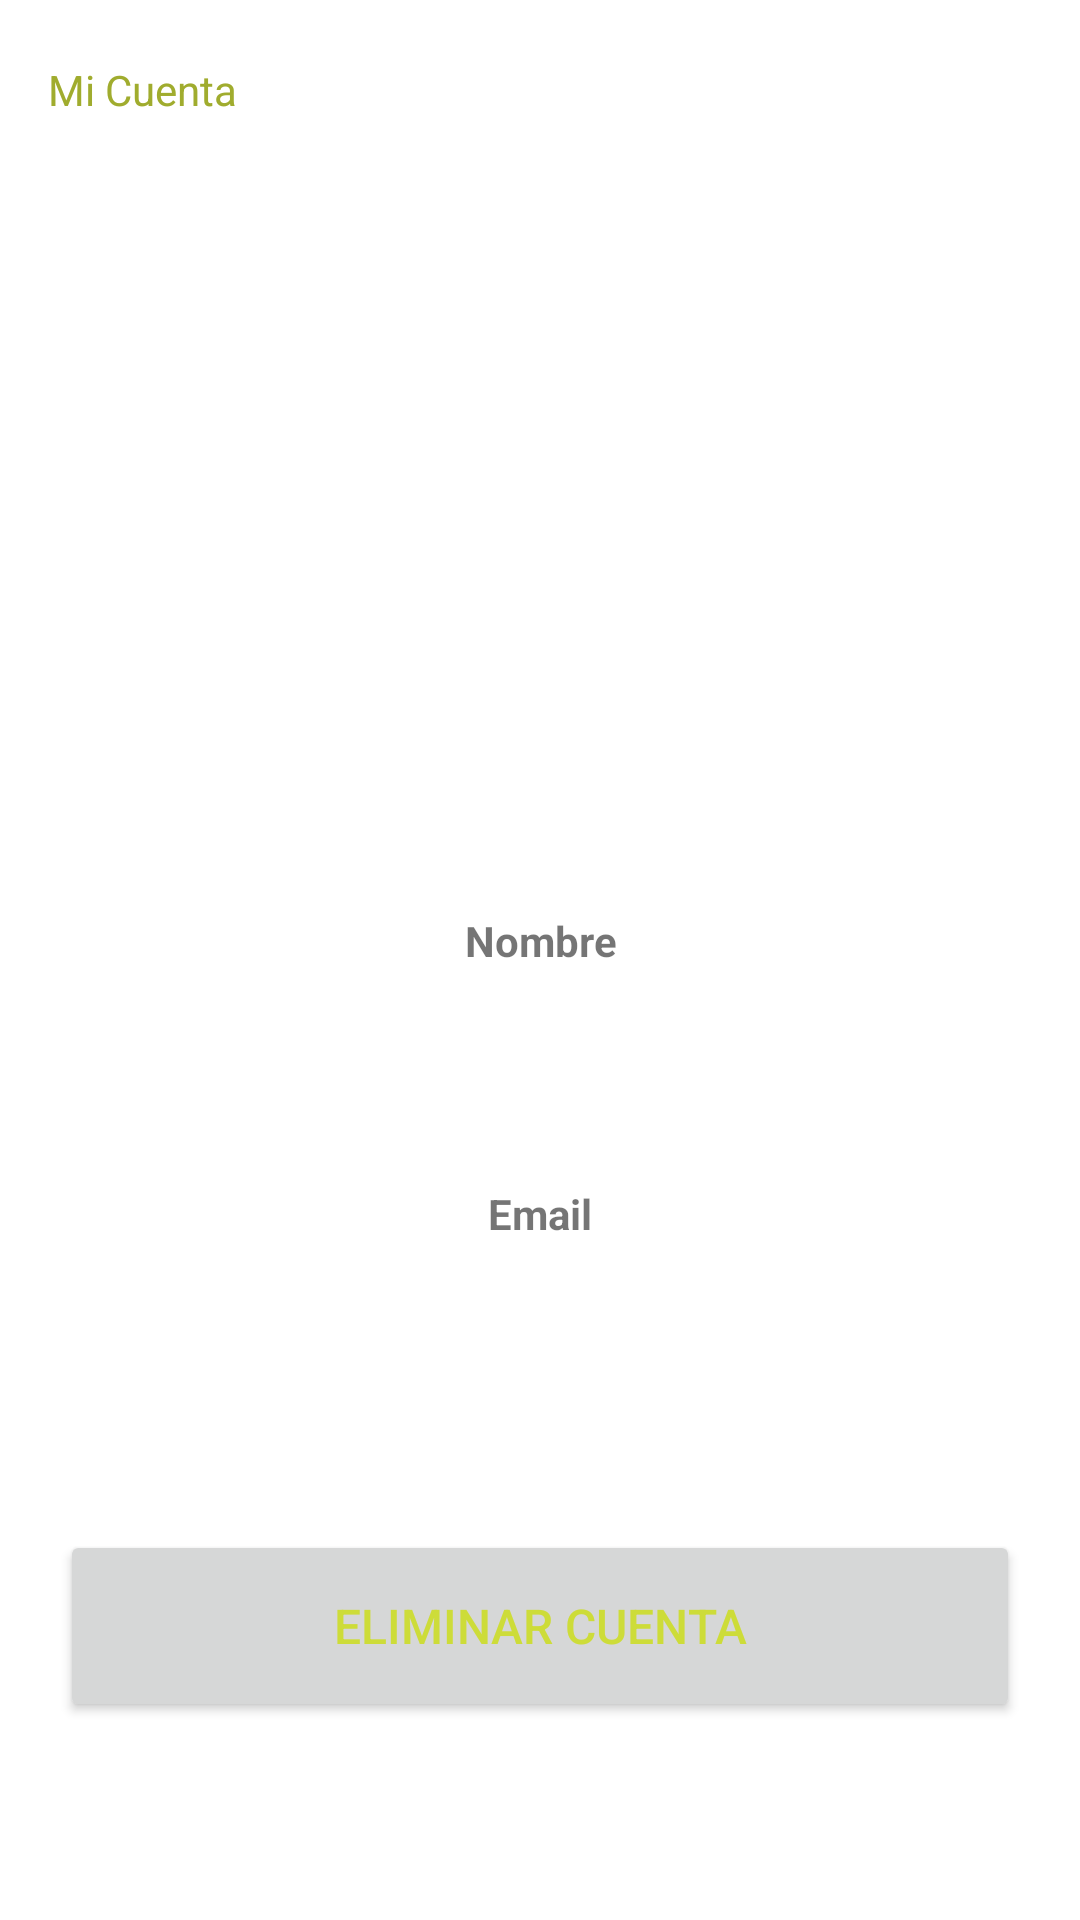

This screen was rendered from an Android layout file. Write that file and the resources it references.
<!-- AndroidManifest.xml: application theme Theme.HuertAPP -->
<!-- res/layout/activity_perfil.xml -->
<?xml version="1.0" encoding="utf-8"?>
<LinearLayout xmlns:android="http://schemas.android.com/apk/res/android"
    xmlns:app="http://schemas.android.com/apk/res-auto"
    xmlns:tools="http://schemas.android.com/tools"
    android:layout_width="match_parent"
    android:layout_height="match_parent"
    android:orientation="vertical"
    tools:context=".Perfil">


    <androidx.appcompat.widget.Toolbar
        android:id="@+id/toolbarProfile"
        android:layout_width="match_parent"
        android:layout_height="wrap_content">

        <TextView
            android:id="@+id/toolbarTitleProfile"
            android:layout_width="wrap_content"
            android:layout_height="wrap_content"
            android:text="Mi Cuenta"
            android:paddingTop="4sp"
            android:textColor="@color/accent_dark" />

    </androidx.appcompat.widget.Toolbar>

    <ImageView
        android:layout_width="wrap_content"
        android:layout_height="200dp"
        android:scaleType="center"
        android:layout_marginLeft="20dp"
        android:layout_marginRight="20dp"
        android:layout_marginTop="24dp"
        android:layout_marginBottom="24dp"
        android:src="@drawable/icon_user"
        android:contentDescription="@string/app_logo" />

    <TextView
        android:id="@+id/tvProfileLabelNombre"
        android:layout_width="match_parent"
        android:layout_height="wrap_content"
        android:layout_marginLeft="20dp"
        android:layout_marginRight="20dp"
        android:gravity="center"
        android:text="Nombre"
        android:textStyle="bold" />

    <TextView
        android:id="@+id/tvProfileNombre"
        android:layout_width="match_parent"
        android:layout_height="wrap_content"
        android:layout_marginLeft="20dp"
        android:layout_marginRight="20dp"
        android:layout_marginBottom="24dp"
        android:gravity="center"
        android:minHeight="48dp" />

    <TextView
        android:id="@+id/tvProfileLabelEmail"
        android:layout_width="match_parent"
        android:layout_height="wrap_content"
        android:layout_marginLeft="20dp"
        android:layout_marginRight="20dp"
        android:text="Email"
        android:gravity="center"
        android:textStyle="bold" />

    <TextView
        android:id="@+id/tvProfileEmail"
        android:layout_width="match_parent"
        android:layout_height="wrap_content"
        android:layout_marginLeft="20dp"
        android:layout_marginRight="20dp"
        android:layout_marginBottom="24dp"
        android:gravity="center"
        android:minHeight="48dp" />

    <Button
        android:id="@+id/btnCambiarPassword"
        android:layout_width="match_parent"
        android:layout_height="0dp"
        android:layout_marginLeft="20dp"
        android:layout_marginRight="20dp"
        android:layout_gravity="center"
        android:layout_marginBottom="24dp"
        android:textSize="16sp"
        android:textColor="@color/accent"
        android:text="Cambiar Contraseña"
        android:visibility="invisible"/>

    <Button
        android:id="@+id/btnEliminarCuenta"
        android:layout_width="match_parent"
        android:layout_height="64dp"
        android:layout_marginLeft="20dp"
        android:layout_marginRight="20dp"
        android:layout_gravity="center"
        android:layout_marginBottom="24dp"
        android:textSize="16sp"
        android:textColor="@color/accent"
        android:text="Eliminar cuenta"/>


</LinearLayout>
<!-- resources referenced by this layout -->
<resources>
  <color name="accent">#CDDC39</color>
  <color name="accent_dark">#A0AC2E</color>
  <string name="app_logo">APP Logo</string>
  <style name="Theme.HuertAPP" parent="Theme.MaterialComponents.DayNight.NoActionBar">
          
          
          
          <item name="colorPrimary">@color/primary</item>
          <item name="colorPrimaryVariant">@color/primary_dark</item>
          <item name="colorOnPrimary">@color/white</item>
          
          <item name="colorSecondary">@color/accent</item>
          <item name="colorSecondaryVariant">@color/accent_dark</item>
          <item name="colorOnSecondary">@color/white</item>
          
          <item name="android:statusBarColor" tools:targetApi="l">?attr/colorPrimaryVariant</item>
          
      </style>
  <color name="primary">#009688</color>
  <color name="primary_dark">#00796B</color>
  <color name="white">#FFFFFFFF</color>
</resources>
